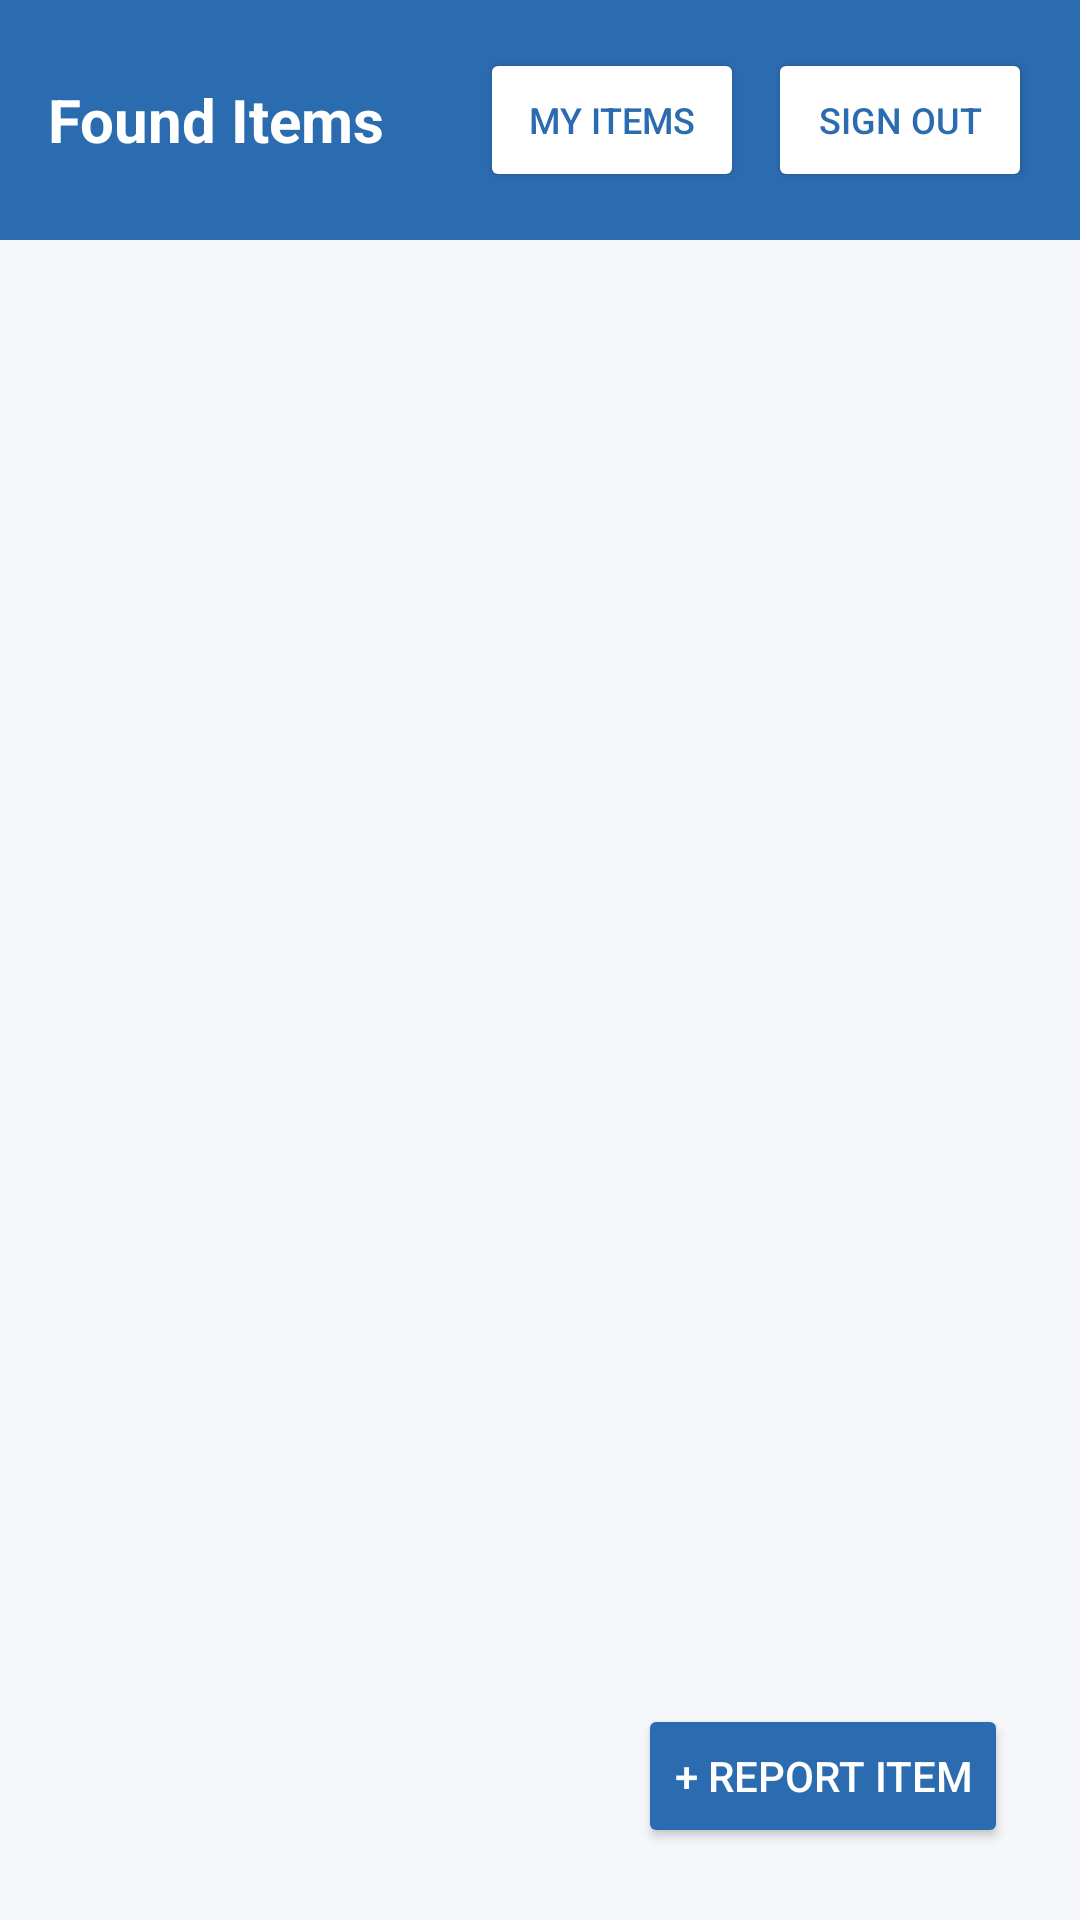

Android layout source for this screen:
<!-- AndroidManifest.xml: application theme Theme.CampusLostAndFound -->
<!-- res/layout/activity_feed.xml -->
<?xml version="1.0" encoding="utf-8"?>
<FrameLayout xmlns:android="http://schemas.android.com/apk/res/android"
    android:layout_width="match_parent"
    android:layout_height="match_parent"
    android:background="@color/background_grey">

    <LinearLayout
        android:layout_width="match_parent"
        android:layout_height="match_parent"
        android:orientation="vertical">

        
        <LinearLayout
            android:layout_width="match_parent"
            android:layout_height="wrap_content"
            android:orientation="horizontal"
            android:gravity="center_vertical"
            android:padding="16dp"
            android:background="@color/brand_blue">

            <TextView
                android:layout_width="0dp"
                android:layout_height="wrap_content"
                android:layout_weight="1"
                android:text="@string/found_items"
                android:textSize="20sp"
                android:textStyle="bold"
                android:textColor="@color/card_white" />

            <Button
                android:id="@+id/profileButton"
                android:layout_width="wrap_content"
                android:layout_height="wrap_content"
                android:text="@string/my_items"
                android:textColor="@color/brand_blue"
                android:backgroundTint="@color/card_white"
                android:textSize="12sp"
                android:layout_marginEnd="8dp" />

            <Button
                android:id="@+id/signOutButton"
                android:layout_width="wrap_content"
                android:layout_height="wrap_content"
                android:text="@string/sign_out"
                android:textColor="@color/brand_blue"
                android:backgroundTint="@color/card_white"
                android:textSize="12sp" />

        </LinearLayout>

        <ProgressBar
            android:id="@+id/loadingSpinner"
            android:layout_width="wrap_content"
            android:layout_height="wrap_content"
            android:layout_gravity="center_horizontal"
            android:layout_marginTop="32dp"
            android:visibility="gone" />

        <TextView
            android:id="@+id/emptyMessage"
            android:layout_width="match_parent"
            android:layout_height="wrap_content"
            android:text="@string/no_items"
            android:gravity="center"
            android:padding="32dp"
            android:textColor="@color/text_light"
            android:visibility="gone" />

        <androidx.recyclerview.widget.RecyclerView
            android:id="@+id/itemsRecyclerView"
            android:layout_width="match_parent"
            android:layout_height="match_parent" />

    </LinearLayout>

    
    <Button
        android:id="@+id/addButton"
        android:layout_width="wrap_content"
        android:layout_height="wrap_content"
        android:layout_gravity="bottom|end"
        android:layout_margin="24dp"
        android:text="@string/report_item"
        android:textColor="@color/card_white"
        android:backgroundTint="@color/brand_blue" />

</FrameLayout>
<!-- resources referenced by this layout -->
<resources>
  <color name="background_grey">#F5F7FA</color>
  <color name="brand_blue">#2B6CB0</color>
  <color name="card_white">#FFFFFF</color>
  <color name="text_light">#718096</color>
  <string name="found_items">Found Items</string>
  <string name="my_items">My Items</string>
  <string name="no_items">No items found yet.</string>
  <string name="report_item">+ Report Item</string>
  <string name="sign_out">Sign out</string>
  <style name="Theme.CampusLostAndFound" parent="Base.Theme.CampusLostAndFound" />
  <style name="Base.Theme.CampusLostAndFound" parent="Theme.Material3.DayNight.NoActionBar">
          
          
      </style>
</resources>
